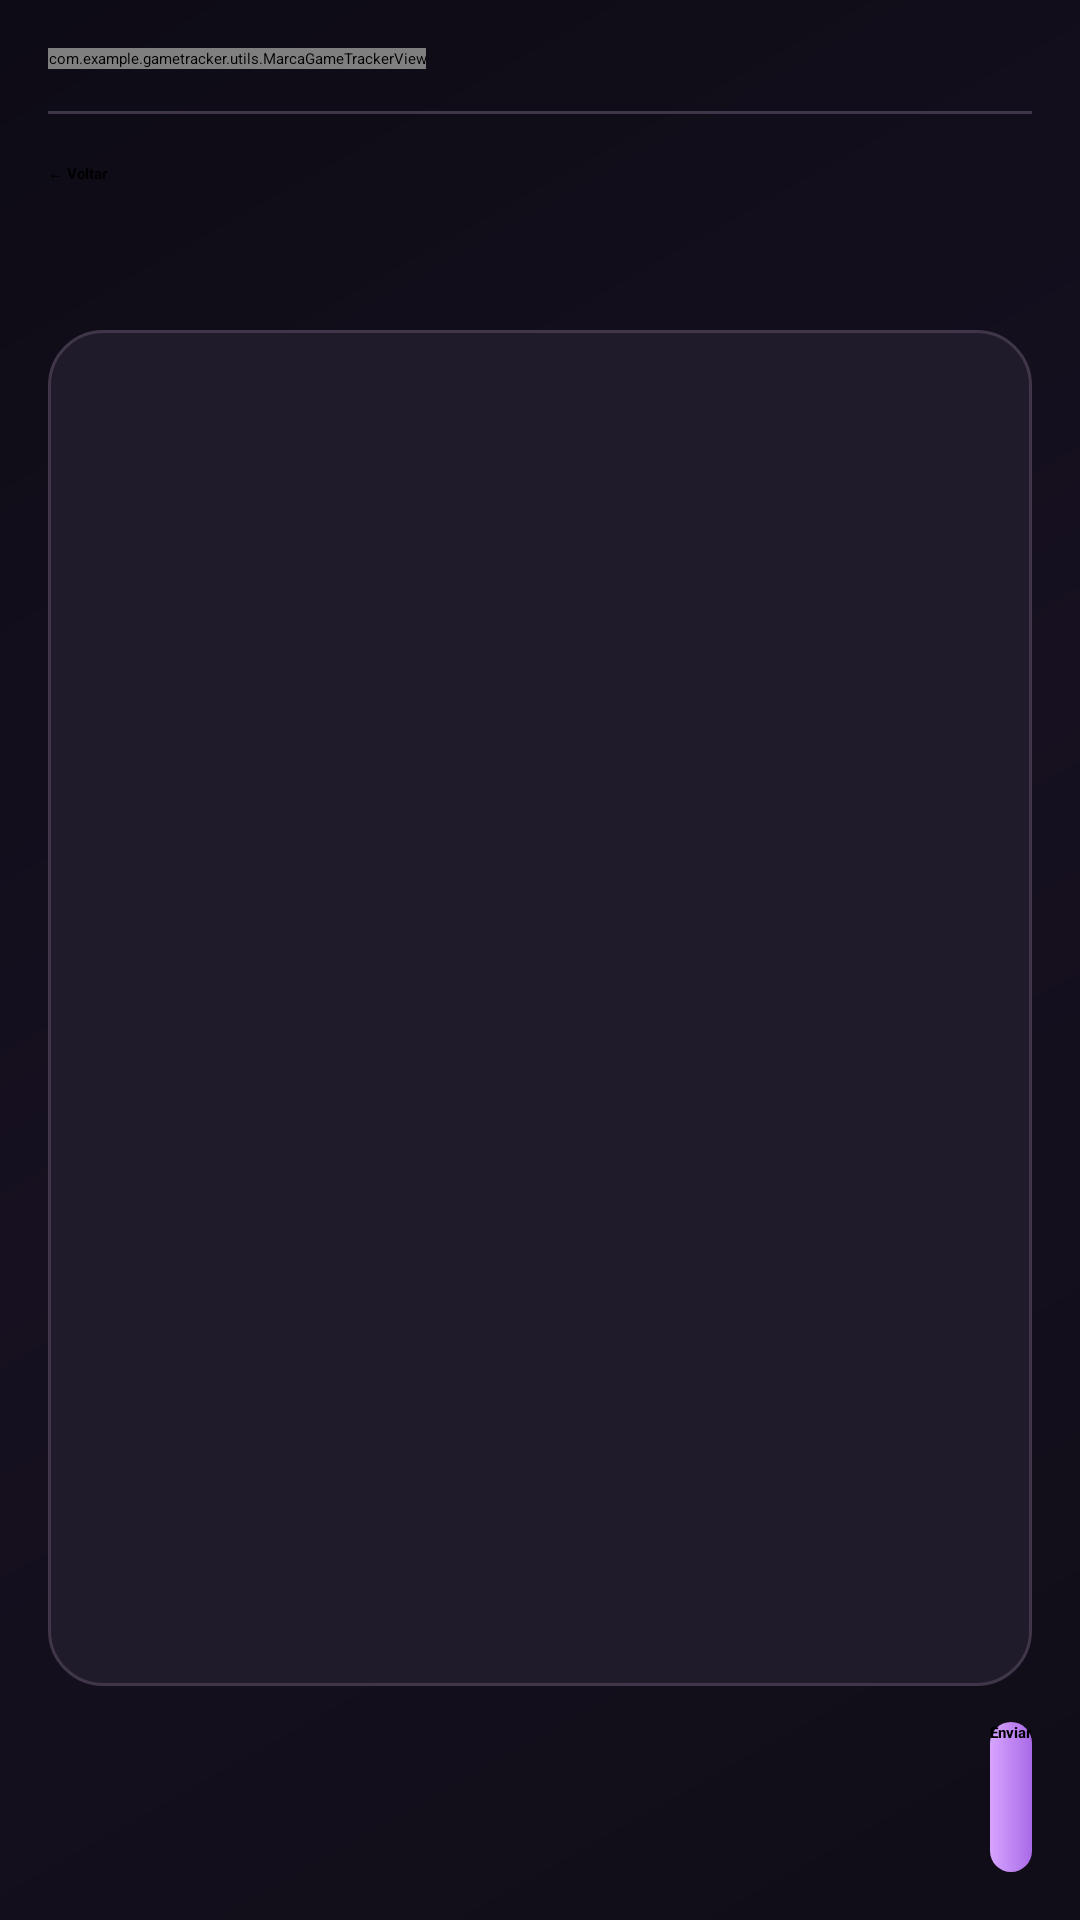

Layout XML and referenced resources for this Android screen:
<!-- AndroidManifest.xml: application theme Theme.GameTracker -->
<!-- res/layout/activity_chat.xml -->
<?xml version='1.0' encoding='utf-8'?>
<LinearLayout xmlns:android="http://schemas.android.com/apk/res/android" android:layout_width="match_parent" android:layout_height="match_parent" android:background="@drawable/bg_tela_gametracker" android:orientation="vertical" android:padding="16dp">

    <include layout="@layout/gt_brand_header" /><LinearLayout android:layout_width="match_parent" android:layout_height="wrap_content" android:gravity="center_vertical" android:orientation="horizontal" android:paddingBottom="12dp">

        <Button android:id="@+id/buttonVoltarChat" style="@style/BotaoSecundario" android:layout_width="wrap_content" android:layout_height="44dp" android:minWidth="0dp" android:text="@string/voltar" android:textColor="@color/black" android:textStyle="bold" android:textAllCaps="false" android:fontFamily="sans-serif-medium" />

        <TextView android:id="@+id/textoNomeJogadorChat" android:layout_width="0dp" android:layout_height="wrap_content" android:layout_marginStart="14dp" android:layout_weight="1" android:textColor="@color/texto" android:textSize="20sp" android:textStyle="bold" />
    </LinearLayout>

    <ScrollView android:id="@+id/scrollMensagens" android:layout_width="match_parent" android:layout_height="0dp" android:layout_weight="1" android:background="@drawable/bg_card_jogo" android:fillViewport="true" android:padding="10dp">

        <LinearLayout android:id="@+id/listaMensagens" android:layout_width="match_parent" android:layout_height="wrap_content" android:orientation="vertical" />
    </ScrollView>

    <LinearLayout android:layout_width="match_parent" android:layout_height="wrap_content" android:layout_marginTop="12dp" android:gravity="center_vertical" android:orientation="horizontal">

        <EditText android:id="@+id/editMensagem" style="@style/CampoTexto" android:layout_width="0dp" android:layout_weight="1" android:hint="@string/chat_hint_mensagem" android:inputType="textCapSentences|textMultiLine" android:maxLines="3" android:singleLine="false" />

        <Button android:id="@+id/buttonEnviarMensagem" android:layout_width="wrap_content" android:layout_height="50dp" android:layout_marginStart="8dp" android:background="@drawable/bg_botao_principal" android:minWidth="0dp" android:text="@string/enviar" android:textAllCaps="false" android:textColor="@color/black" android:textStyle="bold" android:fontFamily="sans-serif-medium" />
    </LinearLayout>
</LinearLayout>
<!-- res/layout/gt_brand_header.xml (included above) -->
<?xml version="1.0" encoding="utf-8"?>
<LinearLayout xmlns:android="http://schemas.android.com/apk/res/android"
    android:layout_width="match_parent" android:layout_height="wrap_content"
    android:orientation="vertical" android:paddingBottom="16dp">
    <com.example.gametracker.utils.MarcaGameTrackerView android:layout_width="wrap_content" android:layout_height="wrap_content"
        android:text="GameTracker" android:textColor="@color/destaque"
        android:fontFamily="sans-serif-black" android:letterSpacing="-0.035"
        android:textSize="28sp" android:textStyle="bold"/>
    <View android:layout_width="match_parent" android:layout_height="1dp"
        android:layout_marginTop="14dp" android:background="@color/borda"/>
</LinearLayout>
<!-- resources referenced by this layout -->
<resources>
  <color name="black">#FF000000</color>
  <color name="borda">#FF403649</color>
  <color name="destaque">#FFC491F8</color>
  <color name="texto">#FFF8F1FC</color>
  <!-- drawable bg_botao_principal (drawable) -->
  <?xml version="1.0" encoding="utf-8"?>
  <ripple xmlns:android="http://schemas.android.com/apk/res/android" android:color="@color/ripple_dark"><item><shape><gradient android:startColor="#D7A4FF" android:endColor="#A96AE7" android:angle="0"/><corners android:radius="16dp"/></shape></item></ripple>
  <!-- drawable bg_card_jogo (drawable) -->
  <?xml version="1.0" encoding="utf-8"?>
  <shape xmlns:android="http://schemas.android.com/apk/res/android"><solid android:color="@color/superficie"/><stroke android:width="1dp" android:color="@color/borda"/><corners android:radius="18dp"/></shape>
  <!-- drawable bg_tela_gametracker (drawable) -->
  <?xml version="1.0" encoding="utf-8"?>
  <shape xmlns:android="http://schemas.android.com/apk/res/android"><gradient android:angle="135" android:startColor="#100D17" android:centerColor="#161020" android:endColor="#0D0B15" /></shape>
  <string name="chat_hint_mensagem">Digite uma mensagem...</string>
  <string name="enviar">Enviar</string>
  <string name="voltar">← Voltar</string>
  <style name="BotaoSecundario">
          <item name="android:layout_width">match_parent</item>
          <item name="android:layout_height">54dp</item>
          <item name="android:background">@drawable/bg_botao_secundario</item>
          <item name="android:textColor">@color/black</item>
          <item name="android:textAllCaps">false</item>
          <item name="android:textSize">14sp</item>
          <item name="android:textStyle">bold</item>
      </style>
  <style name="CampoTexto">
          <item name="android:layout_width">match_parent</item>
          <item name="android:layout_height">54dp</item>
          <item name="android:background">@drawable/bg_campo</item>
          <item name="android:paddingStart">14dp</item>
          <item name="android:paddingEnd">14dp</item>
          <item name="android:textColor">@color/texto</item>
          <item name="android:textColorHint">@color/texto_secundario</item>
          <item name="android:textSize">16sp</item>
          <item name="android:singleLine">true</item>
      </style>
  <style name="Theme.GameTracker" parent="Base.Theme.GameTracker" />
  <color name="ripple_dark">#25000000</color>
  <color name="superficie">#FF201B2A</color>
  <!-- drawable bg_botao_secundario (drawable) -->
  <?xml version="1.0" encoding="utf-8"?>
  <ripple xmlns:android="http://schemas.android.com/apk/res/android" android:color="@color/ripple_dark"><item><shape><solid android:color="#BB91EF"/><stroke android:width="1dp" android:color="#DCB4FF"/><corners android:radius="14dp"/></shape></item></ripple>
  <!-- drawable bg_campo (drawable) -->
  <?xml version="1.0" encoding="utf-8"?>
  <shape xmlns:android="http://schemas.android.com/apk/res/android"><solid android:color="@color/superficie"/><stroke android:width="1dp" android:color="@color/borda"/><corners android:radius="14dp"/></shape>
  <color name="texto_secundario">#FFC1B1CC</color>
  <style name="Base.Theme.GameTracker" parent="Theme.Material3.DayNight.NoActionBar">
          <item name="colorPrimary">@color/destaque</item>
          <item name="colorOnPrimary">@color/black</item>
          <item name="android:colorAccent">@color/destaque</item>
          <item name="android:fontFamily">sans</item>
          <item name="android:windowBackground">@color/fundo</item>
          <item name="android:windowLightStatusBar">false</item>
          <item name="android:statusBarColor">@color/fundo</item>
          <item name="android:navigationBarColor">@color/fundo</item>
      </style>
  <color name="fundo">#FF0D0B15</color>
</resources>
